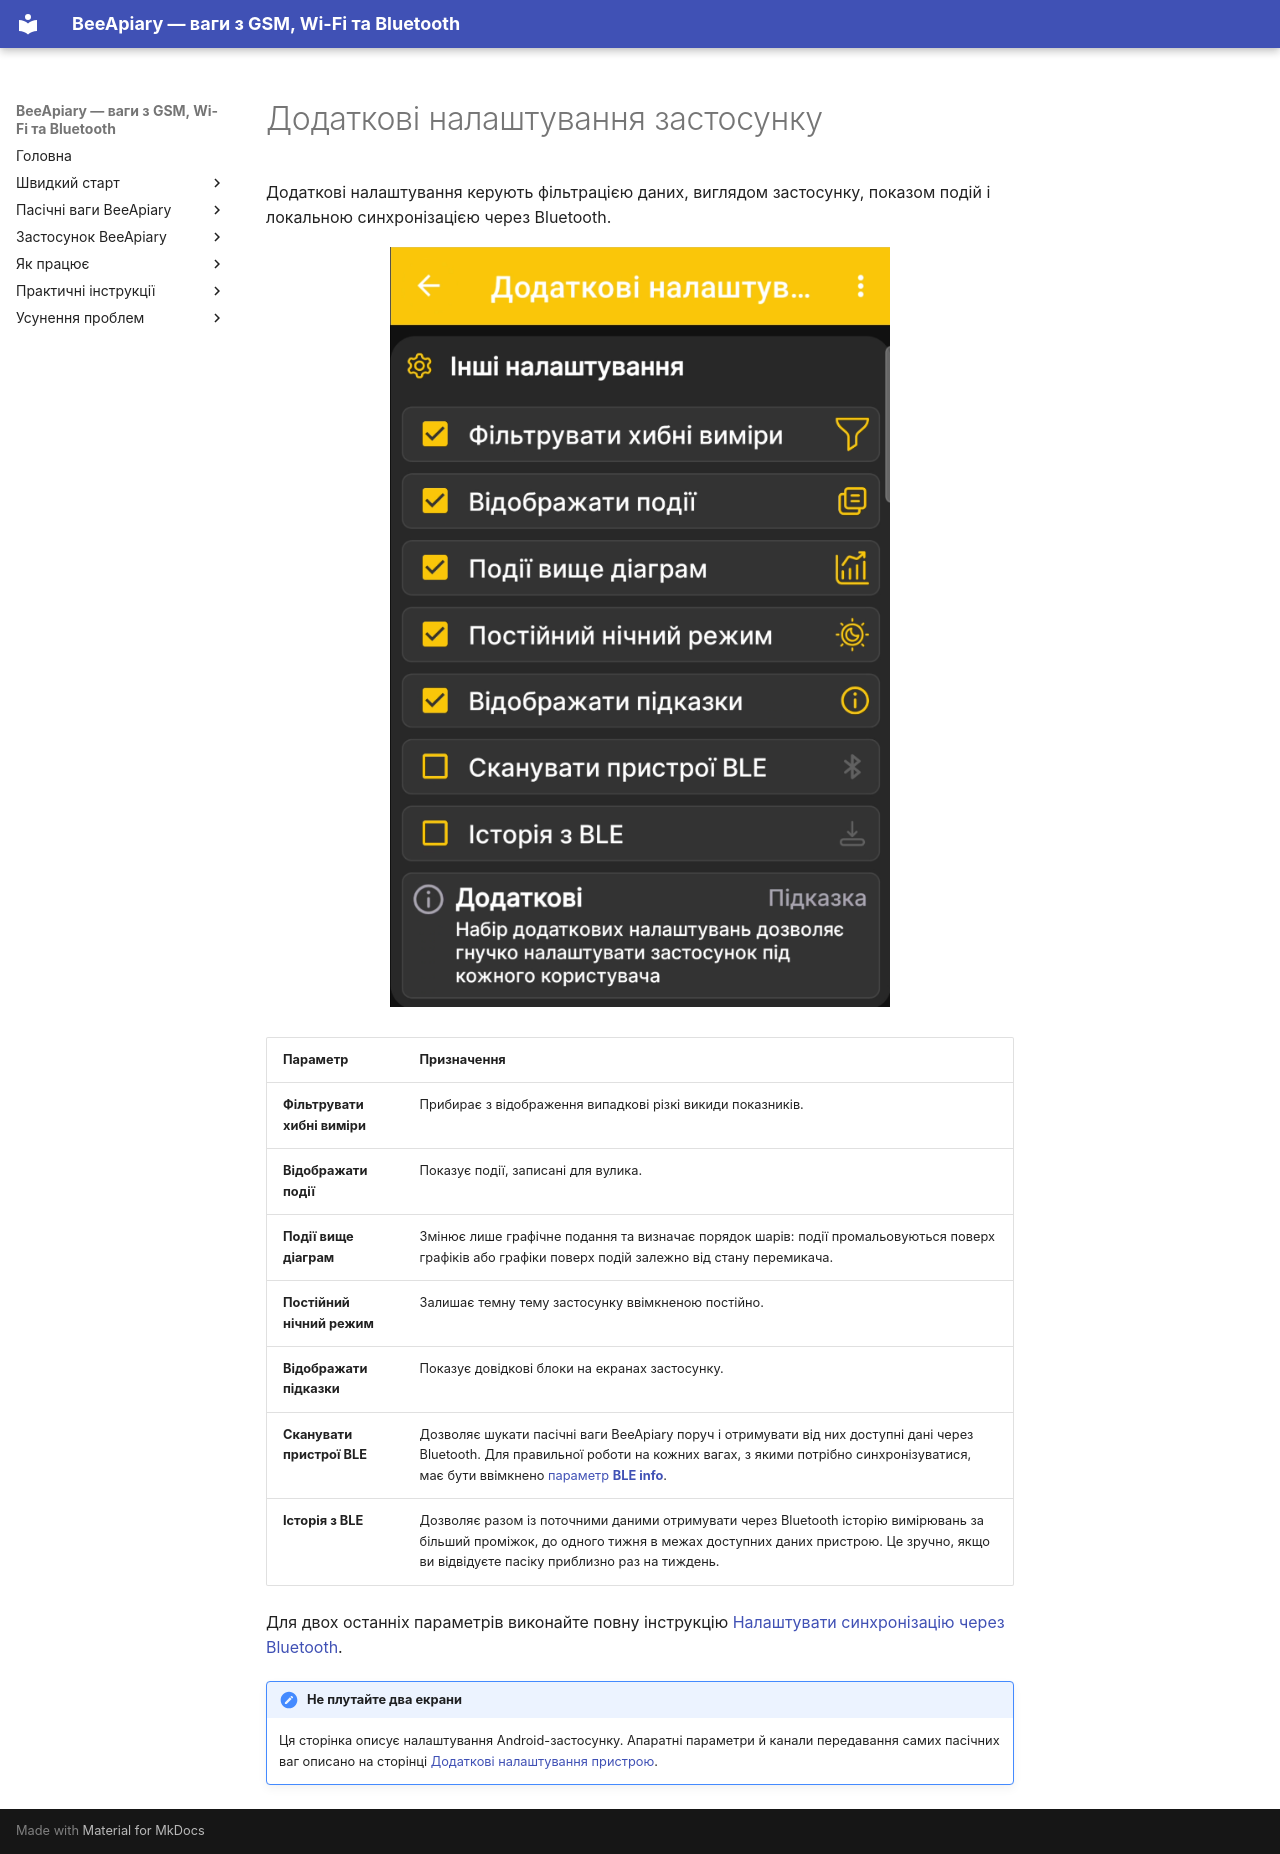

repository: Ivan-Bdgilko/BeeApiary_Docs · page: uk/app/additional-settings/index.html · generator: mkdocs

---
translation_status: translated
---

# Додаткові налаштування застосунку

Додаткові налаштування керують фільтрацією даних, виглядом застосунку, показом подій і локальною синхронізацією через Bluetooth.

![Додаткові налаштування Android-застосунку BeeApiary](../../assets/uk/app/additional-settings/app-additional-settings.png){ .doc-screenshot }

| Параметр | Призначення |
|---|---|
| **Фільтрувати хибні виміри** | Прибирає з відображення випадкові різкі викиди показників. |
| **Відображати події** | Показує події, записані для вулика. |
| **Події вище діаграм** | Змінює лише графічне подання та визначає порядок шарів: події промальовуються поверх графіків або графіки поверх подій залежно від стану перемикача. |
| **Постійний нічний режим** | Залишає темну тему застосунку ввімкненою постійно. |
| **Відображати підказки** | Показує довідкові блоки на екранах застосунку. |
| **Сканувати пристрої BLE** | Дозволяє шукати пасічні ваги BeeApiary поруч і отримувати від них доступні дані через Bluetooth. Для правильної роботи на кожних вагах, з якими потрібно синхронізуватися, має бути ввімкнено [параметр **BLE info**](../device/additional-settings.md). |
| **Історія з BLE** | Дозволяє разом із поточними даними отримувати через Bluetooth історію вимірювань за більший проміжок, до одного тижня в межах доступних даних пристрою. Це зручно, якщо ви відвідуєте пасіку приблизно раз на тиждень. |

Для двох останніх параметрів виконайте повну інструкцію [Налаштувати синхронізацію через Bluetooth](../guides/configure-bluetooth-sync.md).

!!! note "Не плутайте два екрани"
    Ця сторінка описує налаштування Android-застосунку. Апаратні параметри й канали передавання самих пасічних ваг описано на сторінці [Додаткові налаштування пристрою](../device/additional-settings.md).
